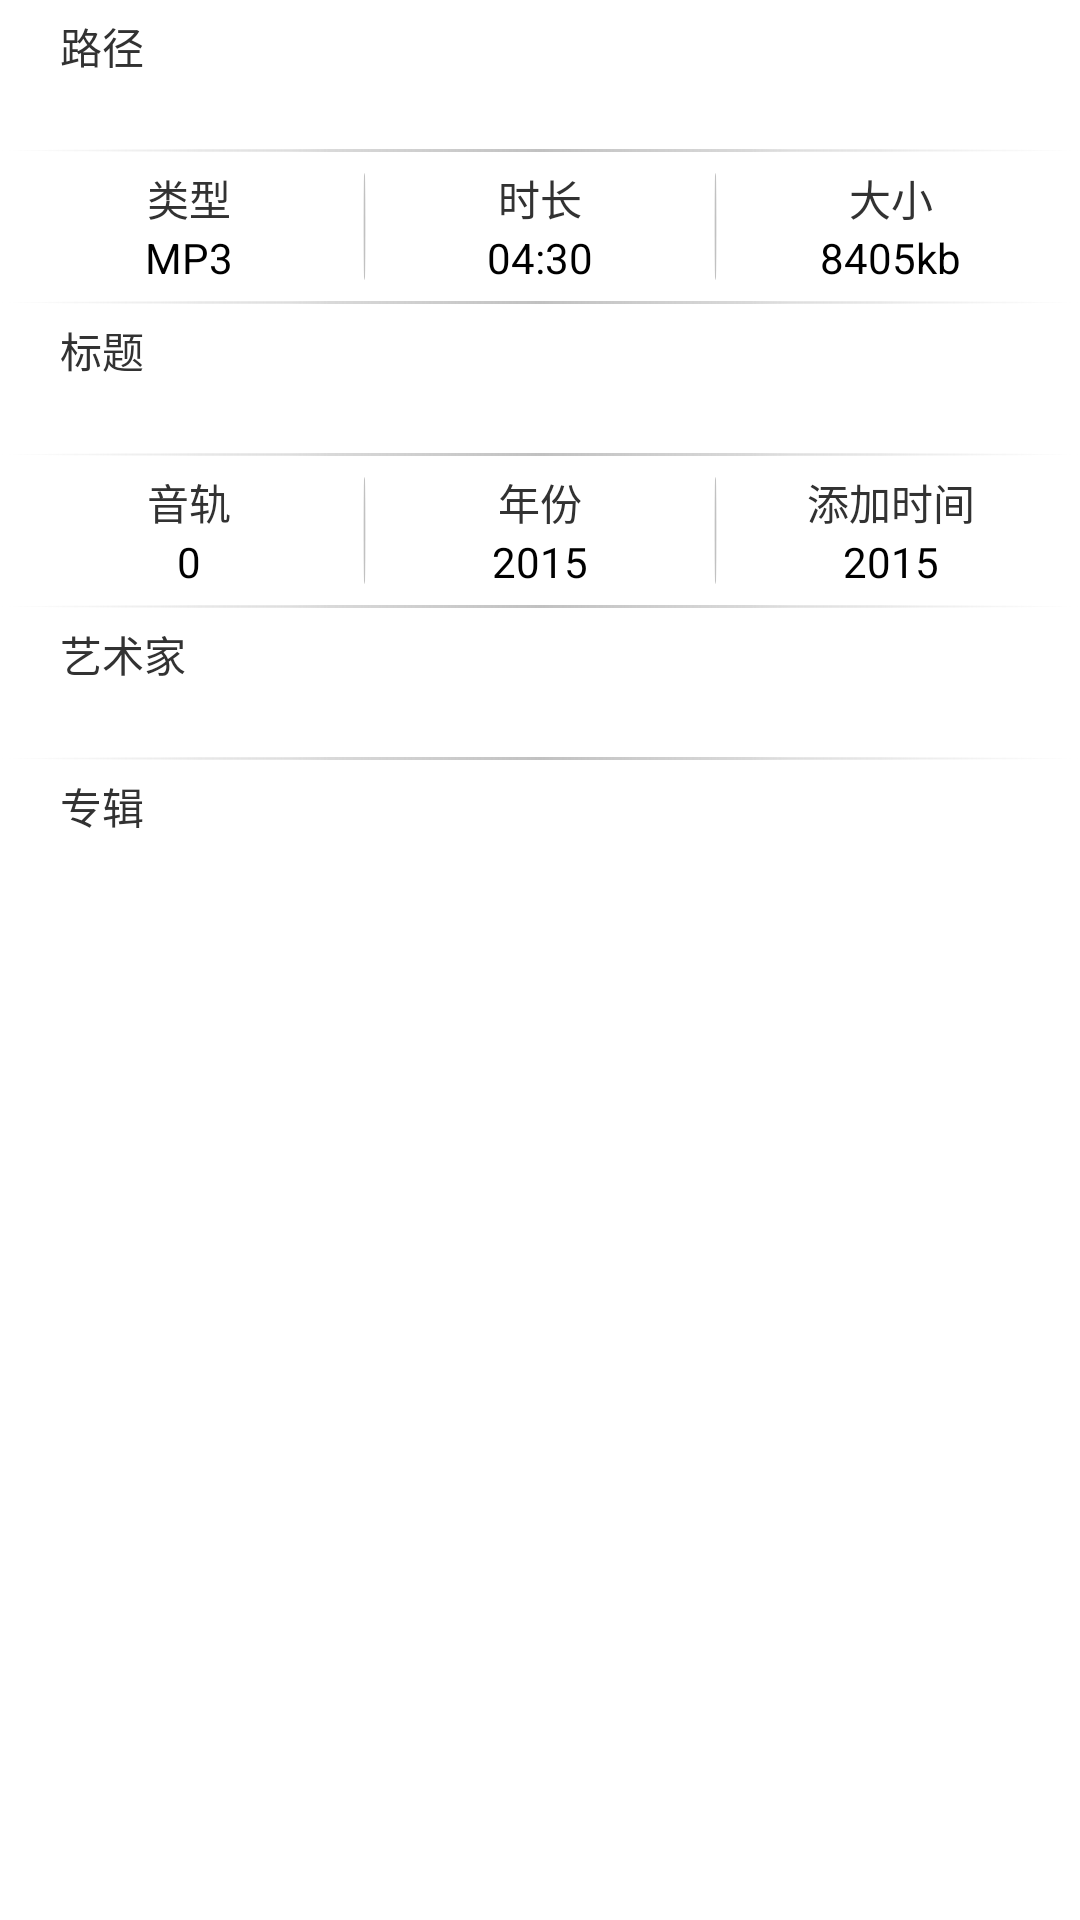

The Android layout XML behind this screen, and the referenced resources:
<!-- AndroidManifest.xml: application theme AppTheme -->
<!-- res/layout/dialog_detail.xml -->
<?xml version="1.0" encoding="utf-8"?>


<ScrollView xmlns:android="http://schemas.android.com/apk/res/android"
            android:layout_width="match_parent"
            android:layout_height="match_parent"
            >
		
	<LinearLayout
			android:orientation="vertical"
			android:layout_width="match_parent"
			android:layout_height="match_parent">
		<LinearLayout android:layout_width="match_parent"
		              android:layout_height="wrap_content"
		              android:layout_marginTop="5dp"
		              android:layout_marginBottom="5dp"
		              android:layout_marginLeft="20dp"
		              android:layout_marginRight="20dp"
		              android:orientation="vertical">
			<TextView
					android:layout_width="wrap_content"
					android:textAppearance="?android:attr/textAppearanceSmall"
					android:text="路径"
					android:layout_height="wrap_content"/>
			<TextView
					android:id="@+id/detail_url"
					android:layout_width="match_parent"
					android:layout_height="wrap_content"
					android:textAppearance="?android:attr/textAppearanceSmallPopupMenu"/>
		</LinearLayout>
		<include layout="@layout/line_horizontal"/>
		<LinearLayout android:layout_width="match_parent"
		              android:layout_height="wrap_content"
		              android:layout_margin="5dp"
		              android:orientation="horizontal">
			<LinearLayout android:layout_width="0dp"
			              android:layout_weight="1"
			              android:gravity="center"
			              android:layout_height="wrap_content"
			              android:orientation="vertical">
				<TextView
						android:layout_width="wrap_content"
						android:layout_height="wrap_content"
						android:textAppearance="?android:attr/textAppearanceSmall"
						android:text="类型"
						/>
				<TextView
						android:id="@+id/detail_type"
						android:textAppearance="?android:attr/textAppearanceSmallPopupMenu"
						android:layout_width="wrap_content"
						android:layout_height="wrap_content"
						android:text="MP3"
						/>
			</LinearLayout>
			<include layout="@layout/line_vertical"/>
			<LinearLayout android:layout_width="0dp"
			              android:layout_weight="1"
			              android:gravity="center"
			              android:layout_height="wrap_content"
			              android:orientation="vertical">
				<TextView
						android:text="时长"
						android:textAppearance="?android:attr/textAppearanceSmall"
						android:layout_width="wrap_content"
						android:layout_height="wrap_content"
						/>
				<TextView
						android:id="@+id/detail_duration"
						android:textAppearance="?android:attr/textAppearanceSmallPopupMenu"
						android:layout_width="wrap_content"
						android:layout_height="wrap_content"
						android:text="04:30"
						/>
			</LinearLayout>
			<include layout="@layout/line_vertical"/>
			<LinearLayout android:layout_width="0dp"
			              android:layout_weight="1"
			              android:gravity="center"
			              android:layout_height="wrap_content"
			              android:orientation="vertical">
				<TextView
						android:text="大小"
						android:textAppearance="?android:attr/textAppearanceSmall"
						android:layout_width="wrap_content"
						android:layout_height="wrap_content"
						/>
				<TextView
						android:id="@+id/detail_size"
						android:textAppearance="?android:attr/textAppearanceSmallPopupMenu"
						android:layout_width="wrap_content"
						android:layout_height="wrap_content"
						android:text="8405kb"
						/>
			</LinearLayout>
		</LinearLayout>
		<include layout="@layout/line_horizontal"/>
		<LinearLayout android:layout_width="match_parent"
		              android:layout_height="wrap_content"
		              android:layout_marginTop="5dp"
		              android:layout_marginBottom="5dp"
		              android:layout_marginLeft="20dp"
		              android:layout_marginRight="20dp"
		              android:orientation="vertical">
			<TextView
					android:text="标题"
					android:layout_width="wrap_content"
					android:layout_height="wrap_content"
					android:textAppearance="?android:attr/textAppearanceSmall"/>
			<TextView
					android:id="@+id/detail_title"
					android:layout_width="match_parent"
					android:layout_height="wrap_content"
					android:textAppearance="?android:attr/textAppearanceSmallPopupMenu"/>
		</LinearLayout>
		<include layout="@layout/line_horizontal"/>
		<LinearLayout android:layout_width="match_parent"
		              android:layout_height="wrap_content"
		              android:layout_margin="5dp"
		              android:orientation="horizontal">
			<LinearLayout android:layout_width="0dp"
			              android:layout_weight="1"
			              android:gravity="center"
			              android:layout_height="wrap_content"
			              android:orientation="vertical">
				<TextView
						android:layout_width="wrap_content"
						android:layout_height="wrap_content"
						android:textAppearance="?android:attr/textAppearanceSmall"
						android:text="音轨"
						/>
				<TextView
						android:id="@+id/detail_track"
						android:textAppearance="?android:attr/textAppearanceSmallPopupMenu"
						android:layout_width="wrap_content"
						android:layout_height="wrap_content"
						android:text="0"
						/>
			</LinearLayout>
			<include layout="@layout/line_vertical"/>
			<LinearLayout android:layout_width="0dp"
			              android:layout_weight="1"
			              android:gravity="center"
			              android:layout_height="wrap_content"
			              android:orientation="vertical">
				<TextView
						android:text="年份"
						android:textAppearance="?android:attr/textAppearanceSmall"
						android:layout_width="wrap_content"
						android:layout_height="wrap_content"
						/>
				<TextView
						android:id="@+id/detail_year"
						android:textAppearance="?android:attr/textAppearanceSmallPopupMenu"
						android:layout_width="wrap_content"
						android:layout_height="wrap_content"
						android:text="2015"
						/>
			</LinearLayout>
			<include layout="@layout/line_vertical"/>
			<LinearLayout android:layout_width="0dp"
			              android:layout_weight="1"
			              android:gravity="center"
			              android:layout_height="wrap_content"
			              android:orientation="vertical">
				<TextView
						android:text="添加时间"
						android:textAppearance="?android:attr/textAppearanceSmall"
						android:layout_width="wrap_content"
						android:layout_height="wrap_content"
						/>
				<TextView
						android:id="@+id/detail_date"
						android:textAppearance="?android:attr/textAppearanceSmallPopupMenu"
						android:layout_width="wrap_content"
						android:layout_height="wrap_content"
						android:text="2015"
						/>
			</LinearLayout>
		</LinearLayout>
		<include layout="@layout/line_horizontal"/>
		<LinearLayout android:layout_width="match_parent"
		              android:layout_height="wrap_content"
		              android:layout_marginTop="5dp"
		              android:layout_marginBottom="5dp"
		              android:layout_marginLeft="20dp"
		              android:layout_marginRight="20dp"
		              android:orientation="vertical">
			<TextView
					android:text="艺术家"
					android:layout_width="wrap_content"
					android:layout_height="wrap_content"
					android:textAppearance="?android:attr/textAppearanceSmall"/>
			<TextView
					android:id="@+id/detail_artist"
					android:layout_width="match_parent"
					android:layout_height="wrap_content"
					android:textAppearance="?android:attr/textAppearanceSmallPopupMenu"/>
		</LinearLayout>
		<include layout="@layout/line_horizontal"/>
		<LinearLayout android:layout_width="match_parent"
		              android:layout_height="wrap_content"
		              android:layout_marginTop="5dp"
		              android:layout_marginBottom="5dp"
		              android:layout_marginLeft="20dp"
		              android:layout_marginRight="20dp"
		              android:orientation="vertical">
			<TextView
					android:text="专辑"
					android:layout_width="wrap_content"
					android:layout_height="wrap_content"
					android:textAppearance="?android:attr/textAppearanceSmall"/>
			<TextView
					android:id="@+id/detail_album"
					android:layout_width="match_parent"
					android:layout_height="wrap_content"
					android:textAppearance="?android:attr/textAppearanceSmallPopupMenu"/>
		</LinearLayout>
	</LinearLayout>
	</ScrollView>
<!-- res/layout/line_horizontal.xml (included above) -->
<?xml version="1.0" encoding="utf-8"?>

<View xmlns:android="http://schemas.android.com/apk/res/android"
      android:id="@+id/line_horizontal"
      android:layout_width="match_parent"
      android:layout_height="1dp"
      android:background="@drawable/line_shape"/>
<!-- res/layout/line_vertical.xml (included above) -->
<?xml version="1.0" encoding="utf-8"?>

<View xmlns:android="http://schemas.android.com/apk/res/android"
      android:layout_marginTop="2dp"
      android:layout_marginBottom="2dp"
      android:layout_width="1dp"
      android:layout_height="match_parent"
      android:background="@drawable/line_shape"
		/>
<!-- resources referenced by this layout -->
<resources>
  <!-- drawable line_shape (drawable) -->
  <?xml version="1.0" encoding="utf-8"?>
  
  <shape xmlns:android="http://schemas.android.com/apk/res/android"
  		android:shape="oval"
  		>
  	<gradient
  			android:startColor="@color/transparent"
  			android:centerColor="@color/line_shape_center"
  			android:endColor="@color/transparent"
  			/>
  
  </shape>
  <style name="AppTheme" parent="android:Theme.Holo.Light">
  		
  	</style>
  <color name="transparent">#00000000</color>
  <color name="line_shape_center">#95959595</color>
</resources>
